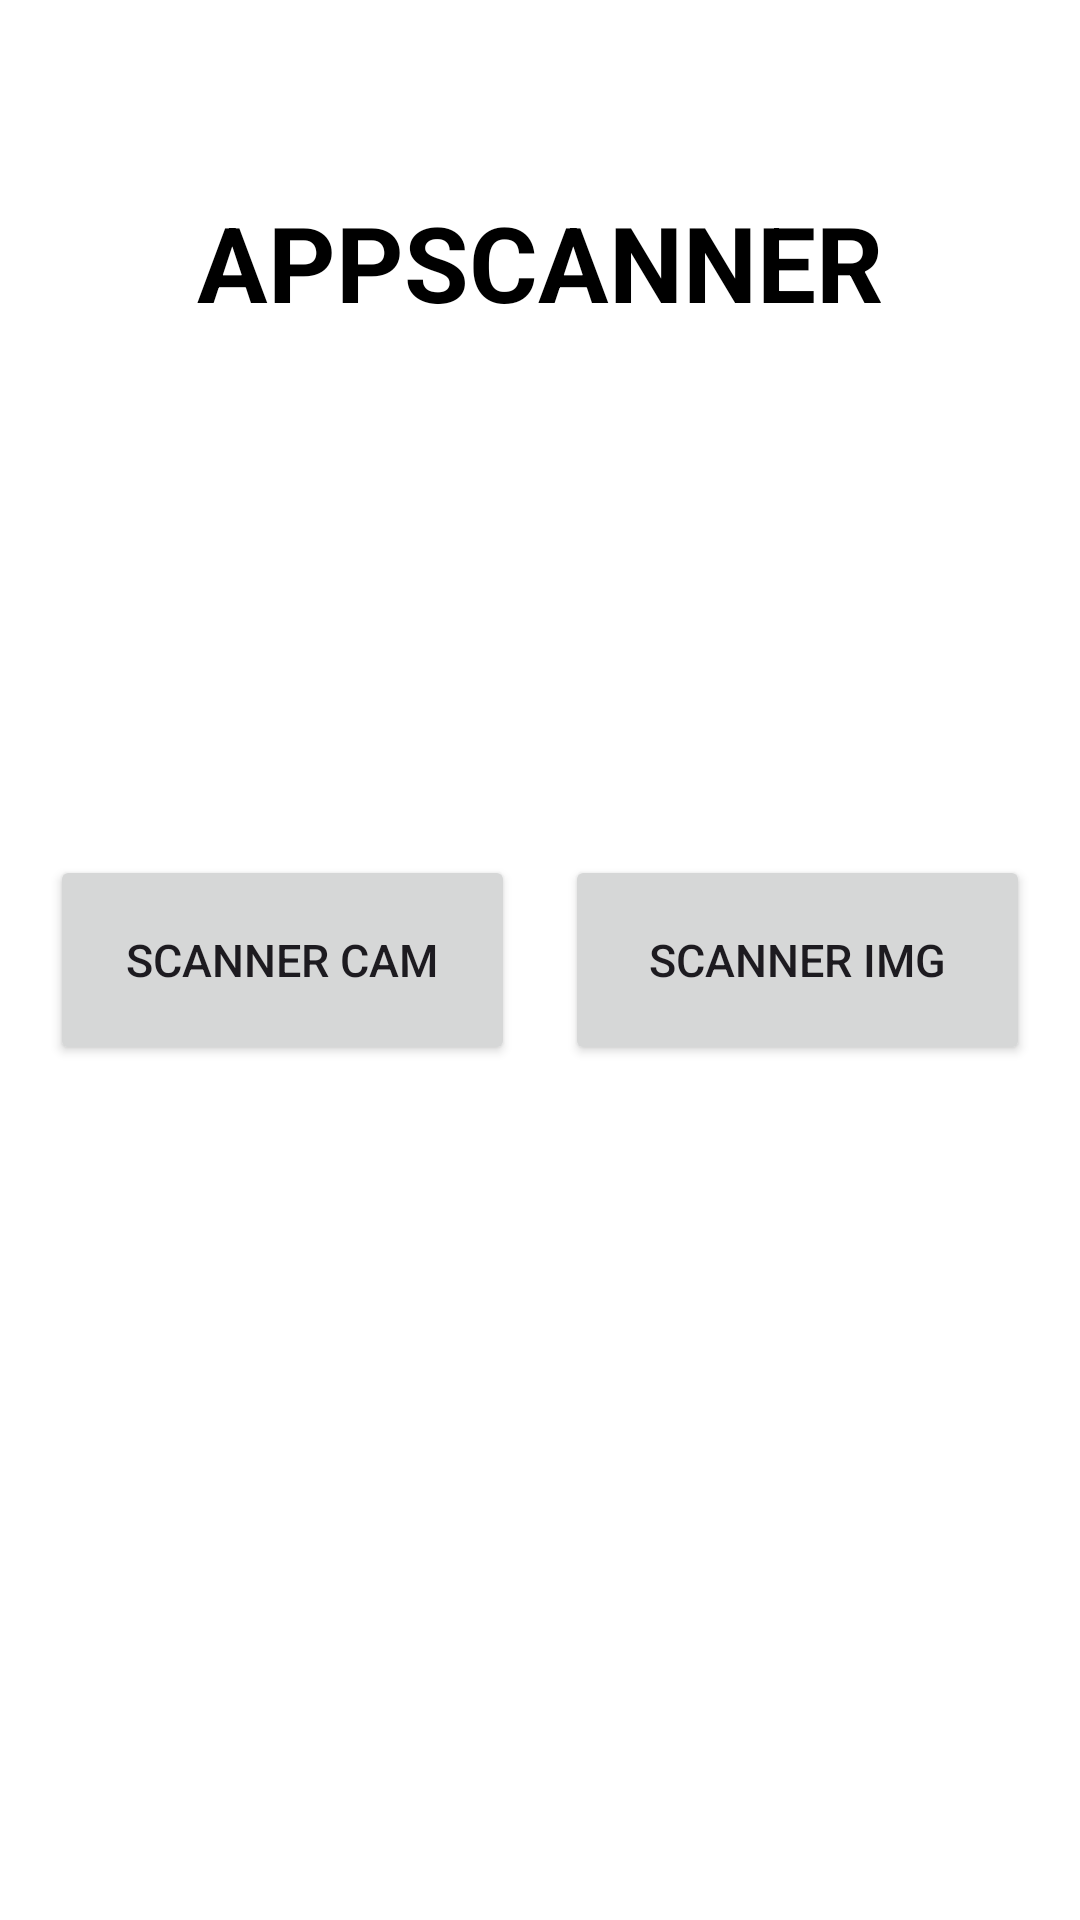

Write the Android layout XML for this screen, with the resource values it uses.
<!-- AndroidManifest.xml: application theme Theme.AppScanner -->
<!-- res/layout/activity_main.xml -->
<?xml version="1.0" encoding="utf-8"?>
<androidx.constraintlayout.widget.ConstraintLayout xmlns:android="http://schemas.android.com/apk/res/android"
    xmlns:app="http://schemas.android.com/apk/res-auto"
    xmlns:tools="http://schemas.android.com/tools"
    android:id="@+id/main"
    android:layout_width="match_parent"
    android:layout_height="match_parent"
    android:background="@color/white"
    tools:context=".MainActivity">


    <TextView
        android:id="@+id/textView"
        android:layout_width="wrap_content"
        android:layout_height="wrap_content"
        android:layout_marginTop="64dp"
        android:text="@string/app_name"
        android:textColor="@color/black"
        android:textSize="35sp"
        android:textStyle="bold"
        android:textAllCaps="true"
        app:layout_constraintEnd_toEndOf="parent"
        app:layout_constraintStart_toStartOf="parent"
        app:layout_constraintTop_toTopOf="parent" />

    <Button
        android:id="@+id/btnScaneer"
        android:layout_width="155dp"
        android:layout_height="70dp"
        android:text="@string/ButtonScannerCam"
        android:textAllCaps="true"
        android:textSize="15sp"
        app:layout_constraintBottom_toBottomOf="parent"
        app:layout_constraintEnd_toStartOf="@+id/btnScaneerImg"
        app:layout_constraintStart_toStartOf="parent"
        app:layout_constraintTop_toTopOf="parent" />


    <Button
        android:id="@+id/btnScaneerImg"
        android:layout_width="155dp"
        android:layout_height="70dp"
        android:text="@string/ButtonScannerImg"
        android:textSize="15sp"
        android:textAllCaps="true"
        app:layout_constraintBottom_toBottomOf="parent"
        app:layout_constraintStart_toEndOf="@+id/btnScaneer"
        app:layout_constraintEnd_toEndOf="parent"
        app:layout_constraintTop_toTopOf="parent"/>

</androidx.constraintlayout.widget.ConstraintLayout>
<!-- resources referenced by this layout -->
<resources>
  <string name="ButtonScannerCam">Scanner cam</string>
  <string name="ButtonScannerImg">Scanner img</string>
  <string name="app_name">AppScanner</string>
  <style name="Theme.AppScanner" parent="Base.Theme.AppScanner" />
  <style name="Base.Theme.AppScanner" parent="Theme.Material3.DayNight.NoActionBar">
          
          
      </style>
  <!-- not gathered from this repository: default colours our renderer supplied (Android Studio template values) -->
  <color name="black">#FF000000</color>
  <color name="white">#FFFFFFFF</color>
</resources>
